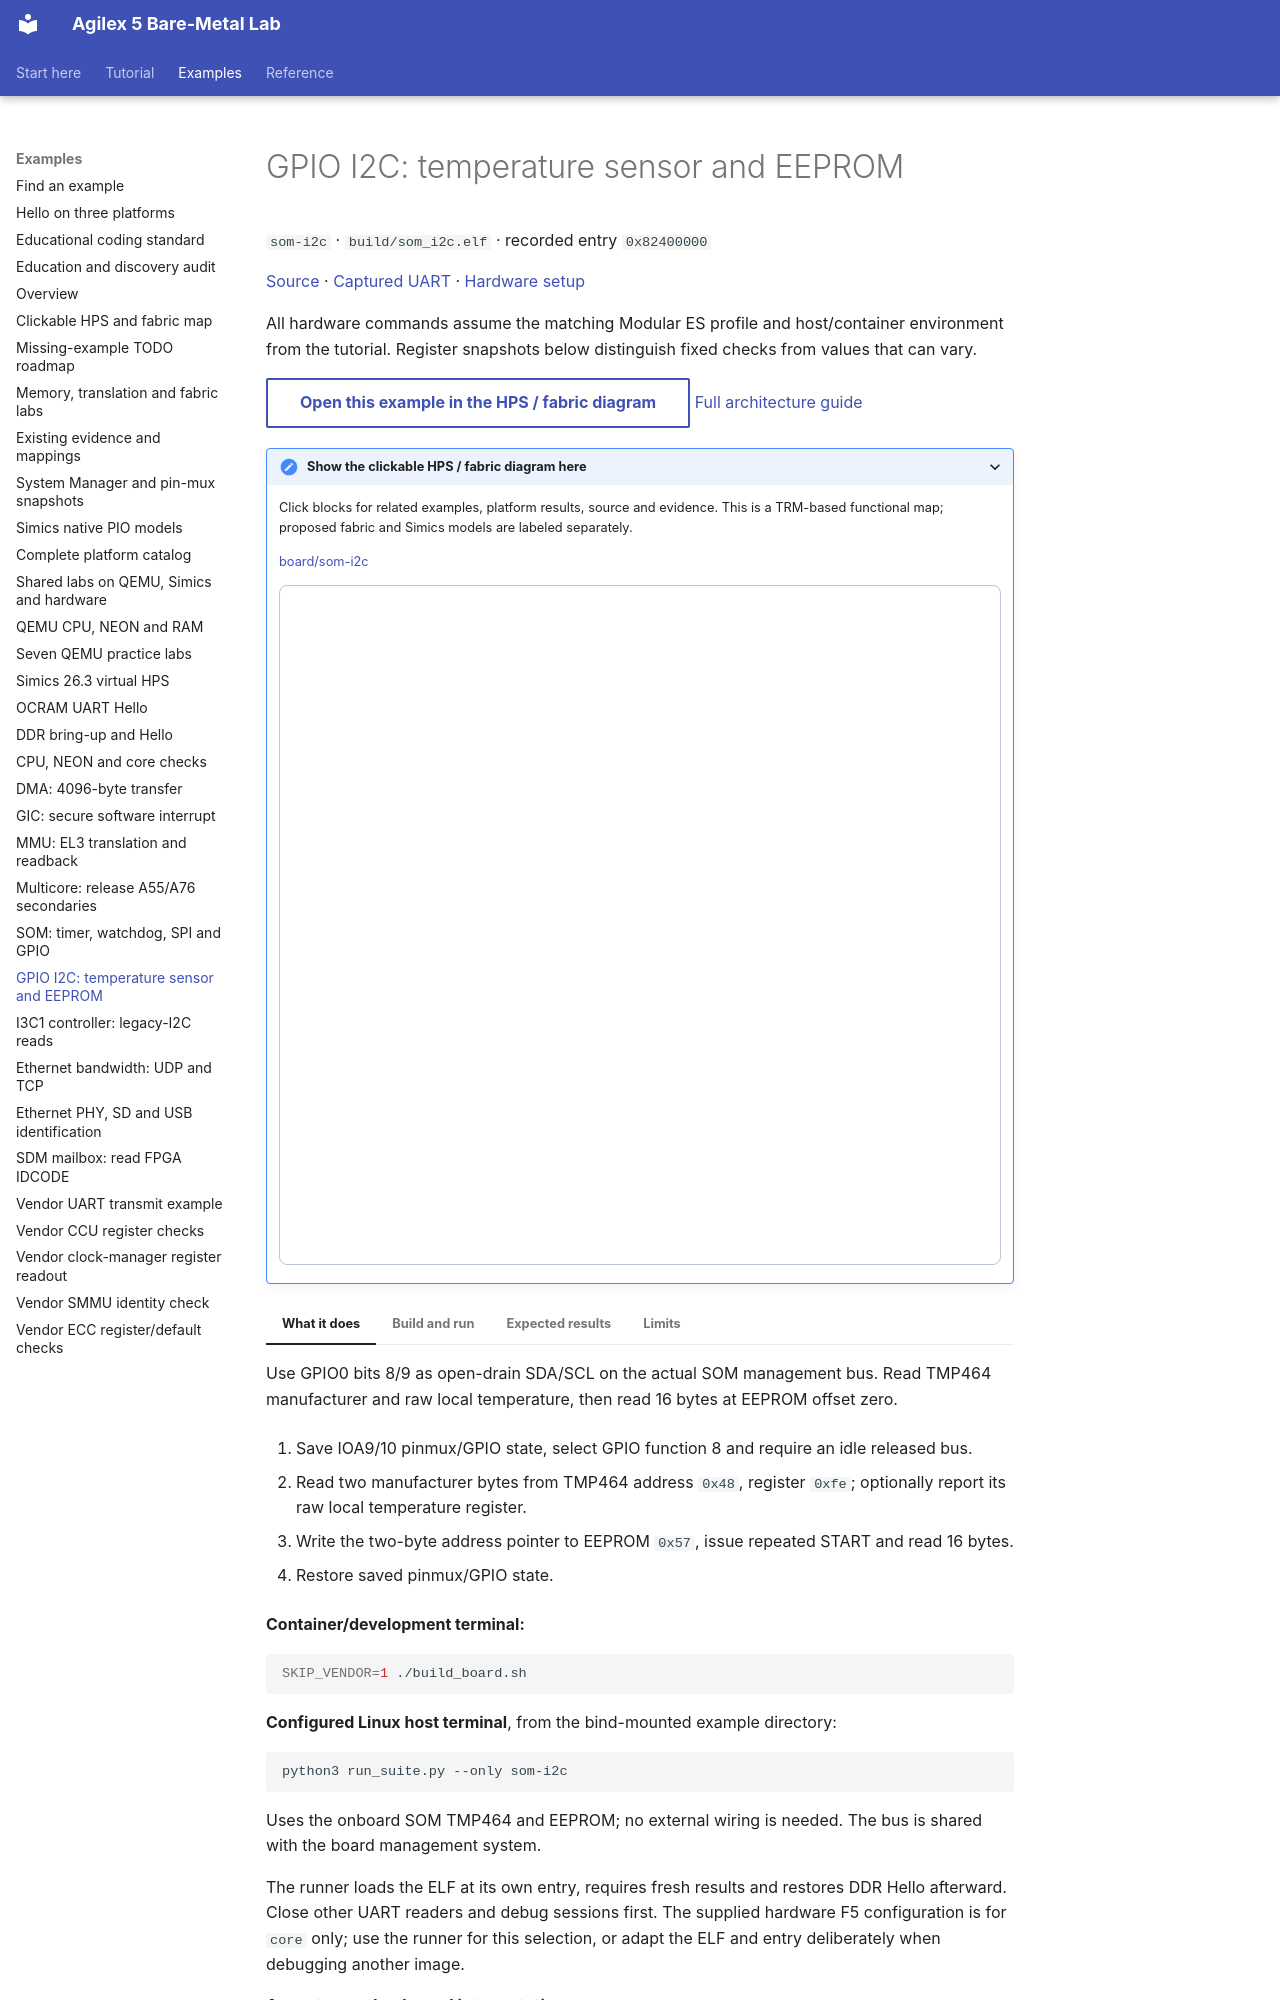

repository: AEW2015/baremetal-drivers · page: examples/som-i2c/index.html · generator: mkdocs

# GPIO I2C: temperature sensor and EEPROM

`som-i2c` · `build/som_i2c.elf` · recorded entry `0x82400000`

[Source](https://github.com/AEW2015/baremetal-drivers/blob/main/examples/agilex5-modular/core/som_i2c.c) · [Captured UART](https://github.com/AEW2015/baremetal-drivers/blob/main/examples/agilex5-modular/validation/20261023T230642.472989Z/som-i2c-uart.txt) · [Hardware setup](../hardware.md)

All hardware commands assume the matching Modular ES profile and host/container environment from the tutorial. Register snapshots below distinguish fixed checks from values that can vary.

<!-- example-architecture:start -->
[Open this example in the HPS / fabric diagram](../assets/architecture/design.html?example=board%2Fsom-i2c){ .md-button }
[Full architecture guide](../architecture.md)

<details class="example-architecture">
<summary>Show the clickable HPS / fabric diagram here</summary>
<p>Click blocks for related examples, platform results, source and evidence. This is a TRM-based functional map; proposed fabric and Simics models are labeled separately.</p>
<p class="example-diagram-links"><a href="../../assets/architecture/design.html?example=board%2Fsom-i2c" data-example-id="board/som-i2c">board/som-i2c</a></p>
<iframe class="example-diagram" src="../../assets/architecture/design.html?example=board%2Fsom-i2c" title="HPS and fabric diagram for examples/som-i2c.md" width="100%" height="680" style="border:1px solid #b8c6d7;border-radius:8px" loading="lazy"></iframe>
</details>
<!-- example-architecture:end -->

=== "What it does"

    Use GPIO0 bits 8/9 as open-drain SDA/SCL on the actual SOM management bus. Read TMP464 manufacturer and raw local temperature, then read 16 bytes at EEPROM offset zero.

    1. Save IOA9/10 pinmux/GPIO state, select GPIO function 8 and require an idle released bus.

    2. Read two manufacturer bytes from TMP464 address `0x48`, register `0xfe`; optionally report its raw local temperature register.

    3. Write the two-byte address pointer to EEPROM `0x57`, issue repeated START and read 16 bytes.

    4. Restore saved pinmux/GPIO state.

=== "Build and run"

    **Container/development terminal:**

    ```sh
    SKIP_VENDOR=1 ./build_board.sh
    ```

    **Configured Linux host terminal**, from the bind-mounted example directory:

    ```sh
    python3 run_suite.py --only som-i2c
    ```

    Uses the onboard SOM TMP464 and EEPROM; no external wiring is needed. The bus is shared with the board management system.

    The runner loads the ELF at its own entry, requires fresh results and restores DDR Hello afterward. Close other UART readers and debug sessions first. The supplied hardware F5 configuration is for `core` only; use the runner for this selection, or adapt the ELF and entry deliberately when debugging another image.

=== "Expected results"

    **Acceptance checks and interpretation**
